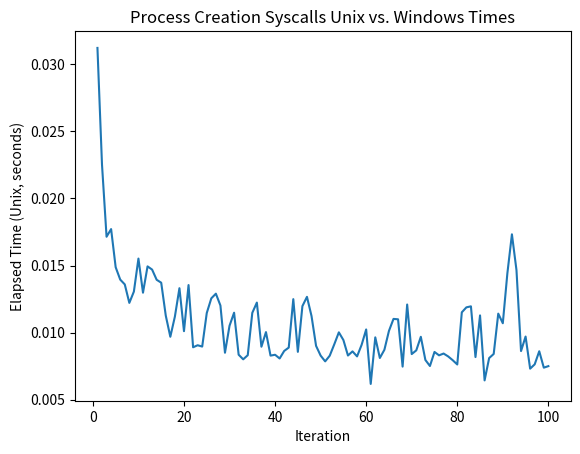

Reproduce this figure in Python.
import matplotlib.pyplot as plt

process_creation_unix = [0.03123366693034768, 0.02252658293582499, 0.017146000172942877, 0.017718082992359996, 0.014872333034873009, 0.013949834043160081, 0.013590333983302116, 0.012211458990350366, 0.013055584160611033, 0.015517333056777716, 0.012973333010450006, 0.014935208018869162, 0.014695749850943685, 0.013935500057414174, 0.013717958936467767, 0.011262124869972467, 0.009683999931439757, 0.011186375049874187, 0.013307249872013927, 0.010101167019456625, 0.013541667023673654, 0.00890041678212583, 0.009051125030964613, 0.008952624863013625, 0.011455583153292537, 0.012551625026389956, 0.012899083085358143, 0.012016207911074162, 0.008493375033140182, 0.010509249987080693, 0.011480084154754877, 0.008346165996044874, 0.0080012499820441, 0.008308166870847344, 0.011470792116597295, 0.012234959052875638, 0.008941125124692917, 0.010032207937911153, 0.008278041845187545, 0.008341791108250618, 0.008064083056524396, 0.008625667076557875, 0.00887662498280406, 0.012491292087361217, 0.008558999979868531, 0.011970459017902613, 0.01266287500038743, 0.011234042001888156, 0.009005000116303563, 0.008279041852802038, 0.007848124951124191, 0.00827291700989008, 0.009122292045503855, 0.010014459025114775, 0.00943958293646574, 0.00828541605733335, 0.00859345798380673, 0.008219707990065217, 0.00908145890571177, 0.010231457883492112, 0.006166083971038461, 0.009638875024393201, 0.008100749924778938, 0.008713165996596217, 0.01012008311226964, 0.011016709031537175, 0.010987667134031653, 0.007457499857991934, 0.01209008414298296, 0.008392916060984135, 0.008668583817780018, 0.009682249976322055, 0.007952917134389281, 0.007502666907384992, 0.008551166858524084, 0.00829929206520319, 0.0084325410425663, 0.008217959199100733, 0.007935750065371394, 0.007616584189236164, 0.011508125113323331, 0.011878167046234012, 0.011955207912251353, 0.008170290850102901, 0.011278208112344146, 0.006429624976590276, 0.00809462508186698, 0.008402457926422358, 0.011410332983359694, 0.010692290961742401, 0.014414208941161633, 0.01732779201120138, 0.014657583087682724, 0.008616707986220717, 0.009700541850179434, 0.007304666098207235, 0.007627082988619804, 0.00860349996946752, 0.007379750022664666, 0.0074927909299731255]
process_creation_windows = [0.024132699938490987, 0.031170499976724386, 0.03194070002064109, 0.031643199967220426, 0.036403700010851026, 0.029505400103516877, 0.03252260002773255, 0.03187700000125915, 0.030927599989809096, 0.033232899964787066, 0.03277449996676296, 0.030348900007084012, 0.03193779999855906, 0.031633000005967915, 0.03139959997497499, 0.03226840007118881, 0.032534999889321625, 0.031143900007009506, 0.02776820003055036, 0.032046200009062886, 0.039287300081923604, 0.03161249996628612, 0.03422629996202886, 0.043297500000335276, 0.03379489993676543, 0.03325610002502799, 0.03144960000645369, 0.0354698000010103, 0.03382110001984984, 0.028676899964921176, 0.026861099991947412, 0.03075370006263256, 0.04115340008866042, 0.046046400093473494, 0.03818329994101077, 0.0406427999259904, 0.036842399975284934, 0.02840850001666695, 0.037344399956054986, 0.03352980001363903, 0.029975999961607158, 0.02960870007518679, 0.03183500003069639, 0.030342099955305457, 0.03021440003067255, 0.029862300027161837, 0.032424199976958334, 0.03288289997726679, 0.029044399969279766, 0.0315536999842152, 0.036755100009031594, 0.03624880011193454, 0.04241980006918311, 0.03292819997295737, 0.030138999922201037, 0.03717809997033328, 0.0316858000587672, 0.038405500003136694, 0.031047399970702827, 0.02701259998138994, 0.03142789995763451, 0.029373700032010674, 0.030348300002515316, 0.0337956000585109, 0.036362299928441644, 0.03213469998445362, 0.03246650006622076, 0.031065799994394183, 0.030012300005182624, 0.03865660005249083, 0.03183929994702339, 0.033632999984547496, 0.033946999930776656, 0.02762750000692904, 0.028528599999845028, 0.03244400001130998, 0.029509500018320978, 0.03155290009453893, 0.03213470010086894, 0.03191420005168766, 0.03094029997009784, 0.03802350000478327, 0.03707870002835989, 0.046275800094008446, 0.053183200070634484, 0.02942929998971522, 0.038749199942685664, 0.049536900012753904, 0.04200619994662702, 0.031440300052054226, 0.035340000060386956, 0.030538999941200018, 0.0375678000273183, 0.03414489992428571, 0.035799200064502656, 0.03979730000719428, 0.0276528000831604, 0.032842299900949, 0.026797999977134168, 0.03197310003452003]

set_priority_unix = [0.021243707975372672, 0.008486167062073946, 0.007911707973107696, 0.0069137499667704105, 0.00697179208509624, 0.006587708136066794, 0.005853042006492615, 0.006099292077124119, 0.005360082956030965, 0.005234875017777085, 0.0039121247828006744, 0.004014542093500495, 0.004143542144447565, 0.0041648331098258495, 0.004861416993662715, 0.004916541976854205, 0.004288583993911743, 0.006352458149194717, 0.0037815829273313284, 0.003655624808743596, 0.004442417062819004, 0.004639792023226619, 0.004161207936704159, 0.004728542175143957, 0.009906457969918847, 0.007396541070193052, 0.00741312513127923, 0.007646749960258603, 0.007537458790466189, 0.007324292091652751, 0.0068047079257667065, 0.00743383402004838, 0.006586165865883231, 0.006810457911342382, 0.006813707994297147, 0.006557125132530928, 0.004572292091324925, 0.004156667040660977, 0.0039042921271175146, 0.0068963749799877405, 0.004643457941710949, 0.004318125080317259, 0.00385712506249547, 0.0034746669698506594, 0.0037162909284234047, 0.003971708007156849, 0.004076458979398012, 0.0035289169754832983, 0.0038187920581549406, 0.004505583085119724, 0.006004333961755037, 0.0065312918741256, 0.006049416959285736, 0.004002959001809359, 0.003879208117723465, 0.003935707965865731, 0.0036492501385509968, 0.0038957090582698584, 0.005221332889050245, 0.006762083154171705, 0.006240916904062033, 0.004989792127162218, 0.0036870411131531, 0.0035891251172870398, 0.004591125063598156, 0.0022633750922977924, 0.004618291975930333, 0.0034230840392410755, 0.0036546660121530294, 0.0043200410436838865, 0.005694583058357239, 0.0046420409344136715, 0.003401333000510931, 0.003323999932035804, 0.0037008749786764383, 0.0033682500943541527, 0.0035241669975221157, 0.004015541868284345, 0.003470083000138402, 0.004837583051994443, 0.005625500110909343, 0.004195834044367075, 0.00369004113599658, 0.004181458847597241, 0.0034207089338451624, 0.004315000027418137, 0.0049384580925107, 0.004314832855015993, 0.0037194578908383846, 0.004275290993973613, 0.003588917199522257, 0.004310375079512596, 0.003649583086371422, 0.004401582991704345, 0.003789125010371208, 0.003421999979764223, 0.003574125003069639, 0.006025583017617464, 0.0058929999358952045, 0.0058386658784002066]
set_priority_windows = [0.009794099954888225, 0.005401100032031536, 0.006464900099672377, 0.006283299997448921, 0.007389000034891069, 0.007819899939931929, 0.008038799976930022, 0.009484600042924285, 0.007852599956095219, 0.006653200020082295, 0.007494400022551417, 0.00623900000937283, 0.0063631999073550105, 0.006861499976366758, 0.00711030000820756, 0.009086100035347044, 0.006361200008541346, 0.00684370007365942, 0.00655330007430166, 0.006188899977132678, 0.006311699980869889, 0.0065778999123722315, 0.008971000090241432, 0.00844959996175021, 0.0061515000415965915, 0.006697700009681284, 0.0065302998991683125, 0.006142700091004372, 0.008047100040130317, 0.0054484999272972345, 0.007792500080540776, 0.007020000019110739, 0.007174200029112399, 0.006094700074754655, 0.006063699955120683, 0.007344300043769181, 0.005494900047779083, 0.006340999971143901, 0.007074399967677891, 0.005466100061312318, 0.00896530004683882, 0.006694999989122152, 0.00850419991184026, 0.005755700054578483, 0.00883889989927411, 0.006620700005441904, 0.00816219998523593, 0.006933500058948994, 0.006786400103010237, 0.007815800025127828, 0.006617099978029728, 0.00702859996818006, 0.0065101999789476395, 0.0061376000521704555, 0.0067841000854969025, 0.006420799996703863, 0.006277900072745979, 0.0065110999858006835, 0.005889799911528826, 0.006726599996909499, 0.00632789998780936, 0.005627700011245906, 0.006964499945752323, 0.005675300024449825, 0.006133100017905235, 0.006881400011479855, 0.006685200030915439, 0.0067671999568119645, 0.005571100045926869, 0.005551300011575222, 0.00870610005222261, 0.006264299969188869, 0.008529399987310171, 0.006244999938644469, 0.007960199960507452, 0.006564499926753342, 0.008969099959358573, 0.00673700007610023, 0.0070050000213086605, 0.04101669997908175, 0.005666199955157936, 0.006091500050388277, 0.006010399898514152, 0.006654800032265484, 0.0060403000097721815, 0.005440100096166134, 0.006734900060109794, 0.0067119000013917685, 0.0062695000087842345, 0.008500900003127754, 0.00990180007647723, 0.007208300055935979, 0.005915699992328882, 0.005669699981808662, 0.007710499921813607, 0.005426299991086125, 0.005542500060983002, 0.006309000076726079, 0.004956100019626319, 0.00608500000089407]

get_pid_unix = [0.016463791951537132, 0.00810320908203721, 0.008166874991729856, 0.0076773748733103275, 0.005365374963730574, 0.0049338750541210175, 0.00768170808441937, 0.00693583395332098, 0.007146083051338792, 0.004255624953657389, 0.004379041958600283, 0.004504457814618945, 0.004554999992251396, 0.004298666026443243, 0.004261207999661565, 0.0065524589736014605, 0.006240625167265534, 0.006956416880711913, 0.004022917011752725, 0.004081707913428545, 0.0041609578765928745, 0.0039546668995171785, 0.00389187503606081, 0.0037465000059455633, 0.003872749861329794, 0.004088249988853931, 0.0042066669557243586, 0.003699708031490445, 0.004326208960264921, 0.003995917038992047, 0.0041256670374423265, 0.003890667110681534, 0.003963666036725044, 0.004115416901186109, 0.006169582949951291, 0.0038657081313431263, 0.0040953331626951694, 0.0041872498113662004, 0.004538791952654719, 0.0042120839934796095, 0.004225540906190872, 0.00418466585688293, 0.00668116589076817, 0.006219875067472458, 0.00430024997331202, 0.004142167046666145, 0.004153875168412924, 0.0037207920104265213, 0.0036957080010324717, 0.0037280002143234015, 0.003612208878621459, 0.003852125024423003, 0.004490042105317116, 0.0039394579362124205, 0.006073541007936001, 0.005861290963366628, 0.004352874821051955, 0.004237958928570151, 0.0037880418822169304, 0.004717374918982387, 0.003578667063266039, 0.0039007500745356083, 0.003497083904221654, 0.004439749987795949, 0.0033777079079300165, 0.0038879169151186943, 0.0038168749306350946, 0.004093166906386614, 0.004276457941159606, 0.0036932078655809164, 0.003837625030428171, 0.0038999170064926147, 0.0039912499487400055, 0.0038972499314695597, 0.0038708338979631662, 0.0038931251037865877, 0.0038704590406268835, 0.003717666957527399, 0.0034494581632316113, 0.004378582816570997, 0.004415083210915327, 0.0036984579637646675, 0.003501292085275054, 0.004416875075548887, 0.0036480410490185022, 0.004476999863982201, 0.004110625013709068, 0.00467979209497571, 0.004444417078047991, 0.0036810000892728567, 0.003498832928016782, 0.005673583131283522, 0.004598333965986967, 0.0035484579857438803, 0.0035501669626682997, 0.003809582907706499, 0.006724667036905885, 0.005809207912534475, 0.003912459127604961, 0.004772083135321736]
get_pid_windows = [0.00912509998306632, 0.005472699995152652, 0.005444500013254583, 0.005172199918888509, 0.005541600054129958, 0.005675400025211275, 0.005498299957253039, 0.006476699956692755, 0.006397200049832463, 0.005588599946349859, 0.004888699972070754, 0.005062100011855364, 0.005358699942007661, 0.005311500048264861, 0.006051000091247261, 0.005722199915908277, 0.0049986999947577715, 0.006186299957334995, 0.0052371000638231635, 0.005018700030632317, 0.00792789994738996, 0.005203800043091178, 0.005245200009085238, 0.007937799906358123, 0.00528060004580766, 0.0070041000144556165, 0.005990000092424452, 0.0058018999407067895, 0.006429299945011735, 0.005320299998857081, 0.00548329995945096, 0.006612700060941279, 0.00563899998087436, 0.005633299937471747, 0.00616950006224215, 0.005452000070363283, 0.006651800009422004, 0.006543800001963973, 0.0059108000714331865, 0.006517300033010542, 0.005821599974296987, 0.005240499973297119, 0.006112199975177646, 0.005476500024087727, 0.005627900012768805, 0.006935599958524108, 0.005675500025972724, 0.005904900026507676, 0.006765499943867326, 0.006057700025849044, 0.005928599974140525, 0.006309899967163801, 0.005372500047087669, 0.006663599982857704, 0.007407299941405654, 0.0058114000130444765, 0.007171400007791817, 0.005564199993386865, 0.008032699930481613, 0.005670199985615909, 0.005689800018444657, 0.00718880002386868, 0.005554800038225949, 0.006974100018851459, 0.006197199923917651, 0.006321700057014823, 0.006746000028215349, 0.005441199988126755, 0.0069209999637678266, 0.006961700040847063, 0.007244599983096123, 0.00607020000461489, 0.00520800007507205, 0.0066641999874264, 0.006495800102129579, 0.005641099996864796, 0.005585600039921701, 0.006106399931013584, 0.005251800059340894, 0.005129100056365132, 0.005987799959257245, 0.005126700038090348, 0.005112499929964542, 0.006124199950136244, 0.005276200012303889, 0.005242899991571903, 0.006082899984903634, 0.005493400036357343, 0.005148899974301457, 0.0061558999586850405, 0.005653299973346293, 0.005888200015760958, 0.0064894999377429485, 0.005208499962463975, 0.005556600051932037, 0.00696520006749779, 0.0054620999144390225, 0.006558699999004602, 0.005906500038690865, 0.005617699935100973]

yield_unix = [0.021401209058240056, 0.008333750069141388, 0.01038395892828703, 0.00786487478762865, 0.007160041015595198, 0.007297541946172714, 0.007605249993503094, 0.00789174996316433, 0.006374959135428071, 0.005273750051856041, 0.006448166212067008, 0.006651959149166942, 0.006938542006537318, 0.004977083066478372, 0.006065708817914128, 0.005875166971236467, 0.004609209019690752, 0.0045704590156674385, 0.00955899991095066, 0.00657666614279151, 0.0051624171901494265, 0.004906624788418412, 0.005859999917447567, 0.005117957945913076, 0.004121958976611495, 0.004789582919329405, 0.004839333007112145, 0.006277541862800717, 0.004639375023543835, 0.0048787088599056005, 0.004708499880507588, 0.004610207863152027, 0.005444916896522045, 0.006429249886423349, 0.00834970804862678, 0.0065296669490635395, 0.007073374930769205, 0.004949291003867984, 0.004423666978254914, 0.004485792014747858, 0.00419999985024333, 0.004492416977882385, 0.004203124903142452, 0.007048833882436156, 0.006155499955639243, 0.006079500075429678, 0.003993916092440486, 0.004024583147838712, 0.0038934170734137297, 0.0038634578231722116, 0.004028042079880834, 0.006563958013430238, 0.006540916860103607, 0.00430999998934567, 0.0037694580387324095, 0.004002332920208573, 0.007503916043788195, 0.004404000006616116, 0.004091458162292838, 0.0036115420516580343, 0.004060209030285478, 0.0036691250279545784, 0.004232750041410327, 0.004286499926820397, 0.004688041051849723, 0.006806208984926343, 0.004256707848981023, 0.0033492501825094223, 0.003622292075306177, 0.0034536670427769423, 0.003801124868914485, 0.003569458145648241, 0.004203209187835455, 0.004299999913200736, 0.003861958160996437, 0.0064061658922582865, 0.005986333824694157, 0.004042290849611163, 0.007979874964803457, 0.004789707949385047, 0.003871791996061802, 0.004339917097240686, 0.0037383330054581165, 0.0043493330013006926, 0.003579874988645315, 0.0037212909664958715, 0.0035184158477932215, 0.0037854579277336597, 0.0034199999645352364, 0.0034675002098083496, 0.004019750049337745, 0.0036083748564124107, 0.0033223330974578857, 0.004360040882602334, 0.005432541947811842, 0.0035694160033017397, 0.0036739578936249018, 0.0057441662065684795, 0.0060774588491767645, 0.0035371670965105295]
yield_windows = [0.06254579999949783, 0.0075561999110504985, 0.007190600037574768, 0.006536500062793493, 0.007846199907362461, 0.007686799974180758, 0.0062191999750211835, 0.005605699960142374, 0.00508929998613894, 0.00544340000487864, 0.0057969000190496445, 0.006057600025087595, 0.007440999965183437, 0.005570300039835274, 0.005724499933421612, 0.008159299963153899, 0.01168850006069988, 0.006638200022280216, 0.006500600022263825, 0.0067257999908179045, 0.007998100016266108, 0.006139000062830746, 0.008272800012491643, 0.006232299958355725, 0.007291299989446998, 0.006783200078643858, 0.005425899988040328, 0.006176299997605383, 0.005825800006277859, 0.006411700043827295, 0.007225800072774291, 0.005319999996572733, 0.00732479989528656, 0.005828800029121339, 0.005686199991032481, 0.006918399943970144, 0.005571700050495565, 0.006675200071185827, 0.006654400029219687, 0.005766300018876791, 0.008087399997748435, 0.005645600031130016, 0.007963199983350933, 0.00616950006224215, 0.005832600058056414, 0.007193699944764376, 0.0055065000196918845, 0.008147599990479648, 0.005635299952700734, 0.005548199987970293, 0.007031399989500642, 0.005514299962669611, 0.006608100025914609, 0.006274299928918481, 0.0061573999701067805, 0.007330500055104494, 0.006341599975712597, 0.0059269999619573355, 0.005959599977359176, 0.005399400019086897, 0.005264199920929968, 0.006054099998436868, 0.004980099969543517, 0.005486899986863136, 0.006267599994316697, 0.005439999978989363, 0.005309399915859103, 0.0061524000484496355, 0.005527099943719804, 0.00517390004824847, 0.006082999985665083, 0.005527899949811399, 0.005291000008583069, 0.0068777999840676785, 0.005174099933356047, 0.005494800047017634, 0.007405300042591989, 0.005409499979577959, 0.007745299953967333, 0.005440799985080957, 0.005448400042951107, 0.00736220006365329, 0.005083099938929081, 0.005508500034920871, 0.007496099919080734, 0.0061264000833034515, 0.0071949000703170896, 0.005474000005051494, 0.005632100044749677, 0.0063804000383242965, 0.005204099928960204, 0.005340200033970177, 0.006434099981561303, 0.005956799956038594, 0.005705799907445908, 0.006541499984450638, 0.0057622999884188175, 0.005578699987381697, 0.0060255000134930015, 0.005366099998354912]

plt.plot(range(1, 101), process_creation_unix)
# Add labels and title
plt.xlabel("Iteration")
plt.ylabel("Elapsed Time (Unix, seconds)")
plt.title("Process Creation Syscalls Unix vs. Windows Times")

# Display the plot
plt.show()